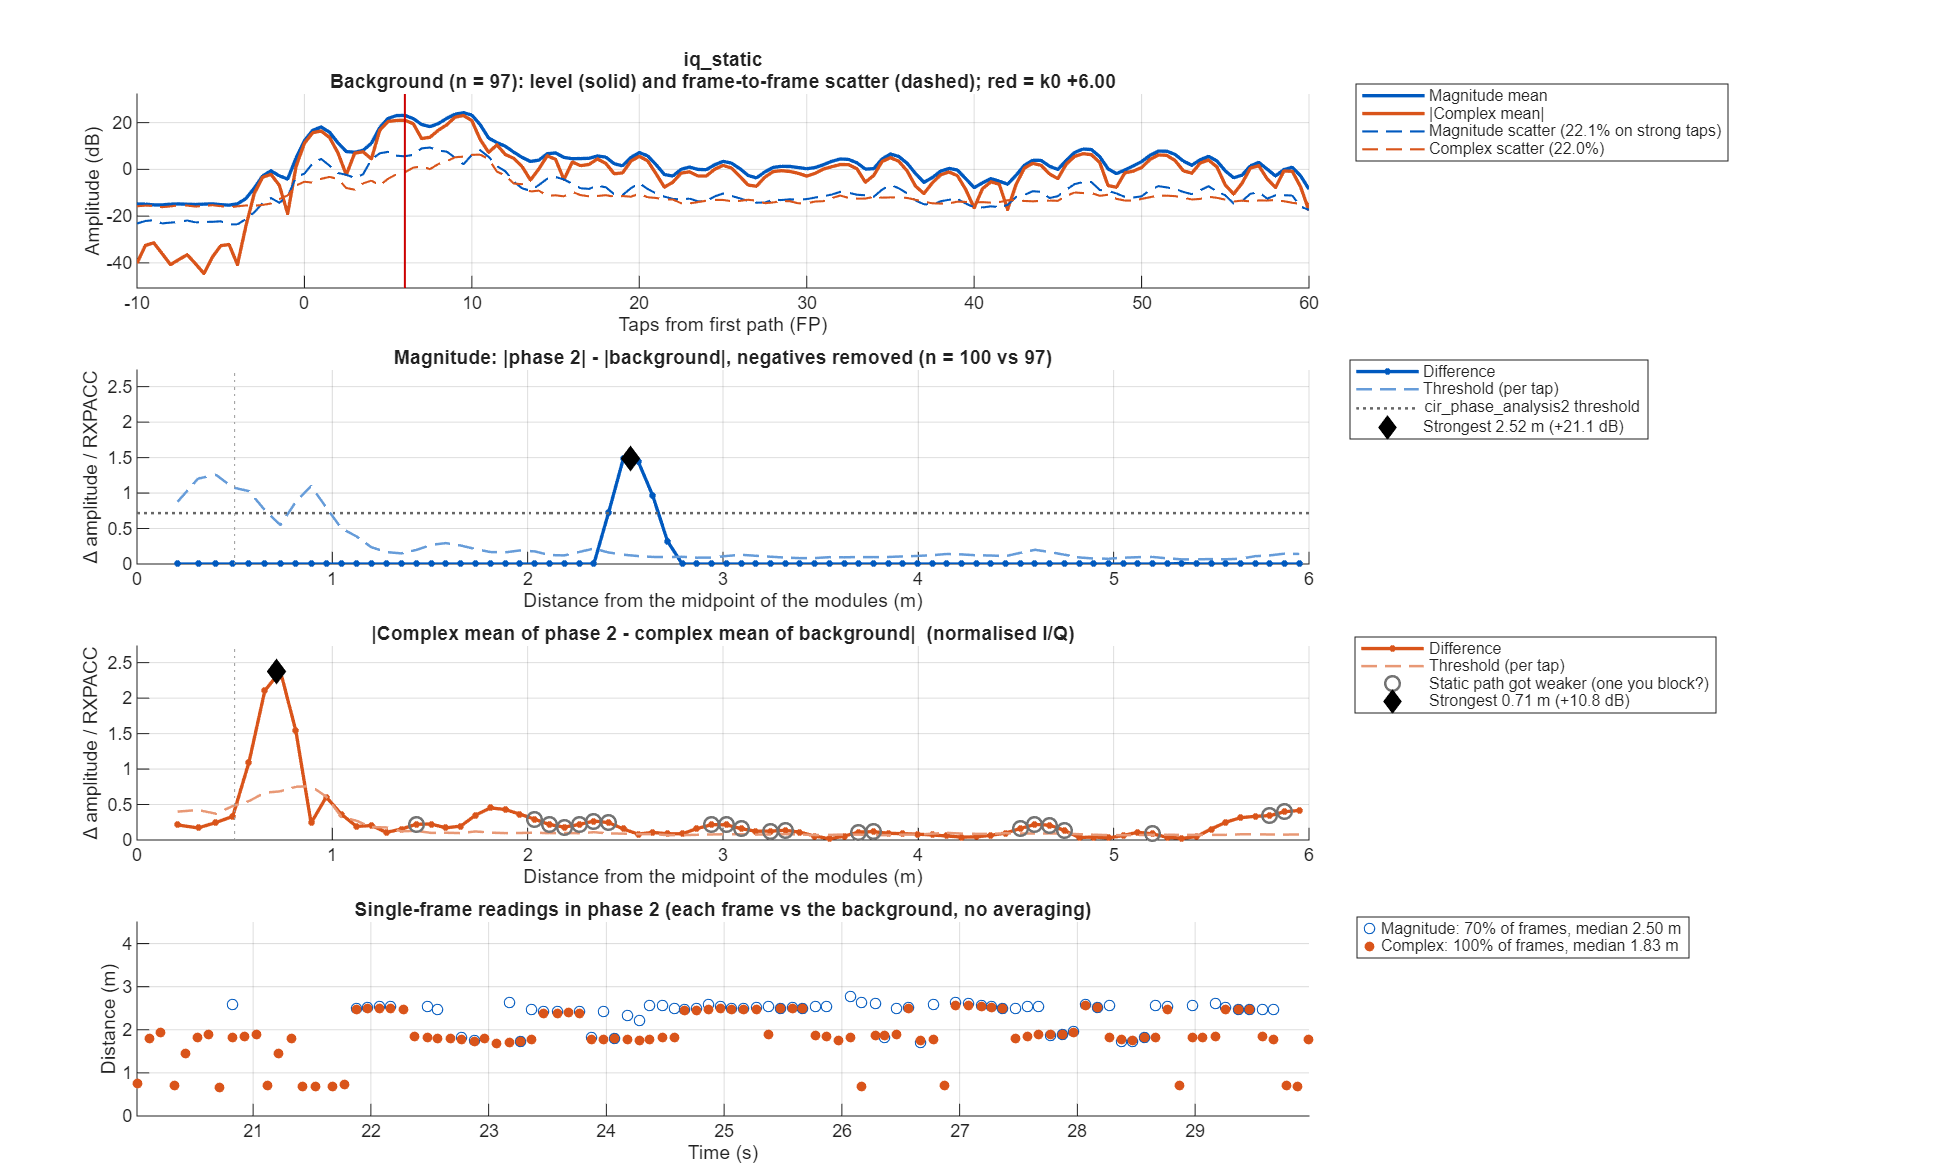

Source data for this figure (header and first rows):
taps_from_fp, offset_m, mag_bg_mean, mag_bg_sd, mag_p2_mean, mag_diff, mag_threshold, iq_bg_abs, iq_bg_scatter, iq_p2_abs, iq_diff, iq_threshold
-50, NaN, 0.1988, 0.08086, 0.1655, -0.03323, 0.03457, 0.03993, 0.1828, 0.01663, 0.04862, 0.06697
-49.5, NaN, 0.1992, 0.08265, 0.1719, -0.02737, 0.03534, 0.03128, 0.1851, 0.0353, 0.02497, 0.06779
-49, NaN, 0.1894, 0.08589, 0.1701, -0.01937, 0.03672, 0.03456, 0.1671, 0.06632, 0.03559, 0.0612
-48.5, NaN, 0.1811, 0.071, 0.163, -0.01809, 0.03035, 0.03718, 0.1532, 0.09356, 0.05723, 0.05613
-48, NaN, 0.1813, 0.07702, 0.1647, -0.01656, 0.03293, 0.02709, 0.1604, 0.09868, 0.07161, 0.05875
-47.5, NaN, 0.1842, 0.08055, 0.1673, -0.01688, 0.03444, 0.004225, 0.1725, 0.07862, 0.07547, 0.0632
-47, NaN, 0.1871, 0.0859, 0.1649, -0.02225, 0.03672, 0.01729, 0.1762, 0.06463, 0.07963, 0.06456
-46.5, NaN, 0.1954, 0.07927, 0.164, -0.03142, 0.03389, 0.02209, 0.1728, 0.07184, 0.08517, 0.06331
-46, NaN, 0.2001, 0.07923, 0.1657, -0.03446, 0.03388, 0.01721, 0.1759, 0.07889, 0.09007, 0.06445
-45.5, NaN, 0.1927, 0.08132, 0.1654, -0.02735, 0.03477, 0.02356, 0.1738, 0.06968, 0.09238, 0.06367
-45, NaN, 0.1898, 0.09188, 0.1696, -0.02023, 0.03928, 0.04646, 0.1718, 0.04075, 0.08324, 0.06294
-44.5, NaN, 0.1988, 0.08833, 0.1847, -0.01413, 0.03776, 0.05542, 0.1714, 0.02295, 0.0707, 0.06279
-44, NaN, 0.2036, 0.08234, 0.1921, -0.01144, 0.0352, 0.04577, 0.1738, 0.05088, 0.06746, 0.06366
-43.5, NaN, 0.1953, 0.07375, 0.1829, -0.01243, 0.03153, 0.03208, 0.1707, 0.0653, 0.06577, 0.06253
-43, NaN, 0.1867, 0.07709, 0.1767, -0.009986, 0.03296, 0.02155, 0.1656, 0.0749, 0.0675, 0.06067
-42.5, NaN, 0.1879, 0.07053, 0.181, -0.006897, 0.03016, 0.007662, 0.1634, 0.06614, 0.06221, 0.05986
-42, NaN, 0.1915, 0.07516, 0.1828, -0.008637, 0.03213, 0.02817, 0.1694, 0.05133, 0.06436, 0.06207
-41.5, NaN, 0.1843, 0.07761, 0.177, -0.007288, 0.03318, 0.02593, 0.1669, 0.05507, 0.07193, 0.06116
-41, NaN, 0.1719, 0.08291, 0.1704, -0.001577, 0.03545, 0.01179, 0.1615, 0.06906, 0.06591, 0.05915
-40.5, NaN, 0.1724, 0.07234, 0.167, -0.005367, 0.03093, 0.02325, 0.152, 0.0826, 0.0598, 0.05568
-40, NaN, 0.1812, 0.07117, 0.1664, -0.0148, 0.03043, 0.03903, 0.1588, 0.09442, 0.05616, 0.05819
-39.5, NaN, 0.1854, 0.07706, 0.1653, -0.02015, 0.03294, 0.05031, 0.167, 0.09646, 0.05042, 0.06119
-39, NaN, 0.1811, 0.08706, 0.1619, -0.01919, 0.03722, 0.05026, 0.165, 0.09087, 0.05939, 0.06044
-38.5, NaN, 0.174, 0.07736, 0.1577, -0.01637, 0.03308, 0.03382, 0.1585, 0.07934, 0.06179, 0.05807
-38, NaN, 0.1762, 0.07354, 0.1562, -0.01996, 0.03144, 0.01971, 0.1639, 0.06873, 0.06998, 0.06005
-37.5, NaN, 0.1796, 0.0805, 0.1584, -0.02123, 0.03441, 0.0326, 0.1721, 0.06582, 0.08626, 0.06303
-37, NaN, 0.1748, 0.09162, 0.1599, -0.01492, 0.03917, 0.03916, 0.1676, 0.06181, 0.09359, 0.06139
-36.5, NaN, 0.1714, 0.07988, 0.1601, -0.01127, 0.03415, 0.02659, 0.1557, 0.05791, 0.08387, 0.05702
-36, NaN, 0.1707, 0.07514, 0.1594, -0.01135, 0.03212, 0.007057, 0.1571, 0.06086, 0.06767, 0.05756
-35.5, NaN, 0.1667, 0.06852, 0.1575, -0.009147, 0.0293, 0.007651, 0.1549, 0.06082, 0.05561, 0.05674
-35, NaN, 0.1612, 0.06767, 0.159, -0.002139, 0.02893, 0.008078, 0.1496, 0.06676, 0.06177, 0.05482
-34.5, NaN, 0.1618, 0.0619, 0.1641, 0.002226, 0.02647, 0.009664, 0.1466, 0.06796, 0.07044, 0.0537
-34, NaN, 0.1677, 0.07195, 0.1629, -0.004792, 0.03076, 0.008474, 0.1534, 0.05931, 0.06206, 0.05618
-33.5, NaN, 0.1689, 0.07238, 0.1544, -0.0145, 0.03095, 0.009814, 0.155, 0.05376, 0.04448, 0.05678
-33, NaN, 0.1657, 0.07183, 0.15, -0.01573, 0.03071, 0.02075, 0.1514, 0.06313, 0.04358, 0.05546
-32.5, NaN, 0.1731, 0.07319, 0.1622, -0.01091, 0.03129, 0.02891, 0.1487, 0.08252, 0.06045, 0.05448
-32, NaN, 0.1972, 0.09155, 0.1839, -0.01332, 0.03914, 0.0626, 0.1705, 0.1221, 0.0801, 0.06248
-31.5, NaN, 0.2245, 0.1066, 0.1999, -0.02465, 0.04556, 0.09454, 0.1939, 0.1493, 0.08015, 0.07104
-31, NaN, 0.2313, 0.1146, 0.2017, -0.02958, 0.04901, 0.08772, 0.1979, 0.1354, 0.06171, 0.0725
-30.5, NaN, 0.2181, 0.101, 0.192, -0.02608, 0.04318, 0.0563, 0.1869, 0.1029, 0.04734, 0.06847
-30, NaN, 0.2044, 0.08941, 0.1835, -0.02089, 0.03823, 0.03918, 0.1755, 0.0901, 0.05105, 0.06429
-29.5, NaN, 0.1975, 0.08476, 0.176, -0.02151, 0.03624, 0.05607, 0.1664, 0.09991, 0.06509, 0.06096
-29, NaN, 0.2039, 0.09191, 0.1721, -0.03185, 0.0393, 0.09429, 0.1655, 0.1093, 0.07629, 0.06062
-28.5, NaN, 0.2089, 0.08503, 0.172, -0.03687, 0.03635, 0.08703, 0.159, 0.09288, 0.07238, 0.05824
-28, NaN, 0.2031, 0.07966, 0.1787, -0.02442, 0.03406, 0.04419, 0.1613, 0.08879, 0.05502, 0.05911
-27.5, NaN, 0.2145, 0.08767, 0.196, -0.01853, 0.03748, 0.1024, 0.1692, 0.1425, 0.04607, 0.062
-27, NaN, 0.2367, 0.09767, 0.2035, -0.03321, 0.04176, 0.1401, 0.1692, 0.1779, 0.06002, 0.06199
-26.5, NaN, 0.2407, 0.08291, 0.2031, -0.03758, 0.03545, 0.1224, 0.1641, 0.1494, 0.07054, 0.0601
-26, NaN, 0.2397, 0.097, 0.2055, -0.03415, 0.04147, 0.1116, 0.1763, 0.0981, 0.06033, 0.06459
-25.5, NaN, 0.2493, 0.09538, 0.2094, -0.03999, 0.04078, 0.08382, 0.196, 0.04618, 0.04836, 0.0718
-25, NaN, 0.2529, 0.09742, 0.2206, -0.03234, 0.04165, 0.04983, 0.2106, 0.04224, 0.06107, 0.07714
-24.5, NaN, 0.2407, 0.09588, 0.2295, -0.01123, 0.04099, 0.0543, 0.1988, 0.1318, 0.09058, 0.07284
-24, NaN, 0.2308, 0.1099, 0.2256, -0.005273, 0.04697, 0.06448, 0.193, 0.1721, 0.1077, 0.07071
-23.5, NaN, 0.2237, 0.1085, 0.2155, -0.008254, 0.04637, 0.08239, 0.1837, 0.1747, 0.09676, 0.0673
-23, NaN, 0.2195, 0.1075, 0.2082, -0.01127, 0.04596, 0.1223, 0.1633, 0.201, 0.08225, 0.05981
-22.5, NaN, 0.2428, 0.09547, 0.2068, -0.03605, 0.04082, 0.1665, 0.1577, 0.2207, 0.06456, 0.05776
-22, NaN, 0.283, 0.1086, 0.2114, -0.07163, 0.04645, 0.1642, 0.1729, 0.1894, 0.08611, 0.06335
-21.5, NaN, 0.3173, 0.1455, 0.2236, -0.09367, 0.0622, 0.1093, 0.2399, 0.1095, 0.1233, 0.08786
-21, NaN, 0.3156, 0.1597, 0.2268, -0.08878, 0.06826, 0.08386, 0.2612, 0.04494, 0.1231, 0.0957
-20.5, NaN, 0.2586, 0.1116, 0.2058, -0.05275, 0.0477, 0.06649, 0.1976, 0.0352, 0.09722, 0.0724
... 241 more rows
